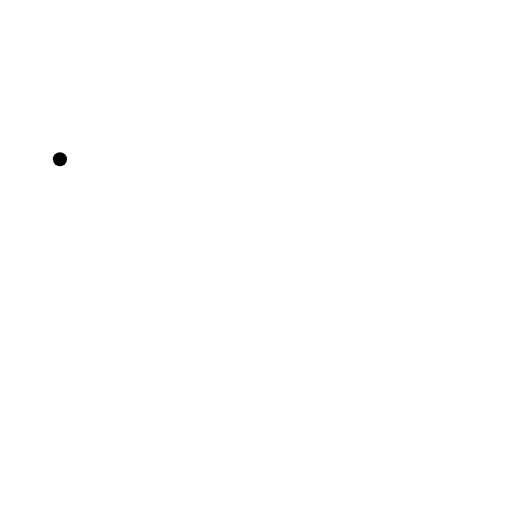
t = 0.00 s
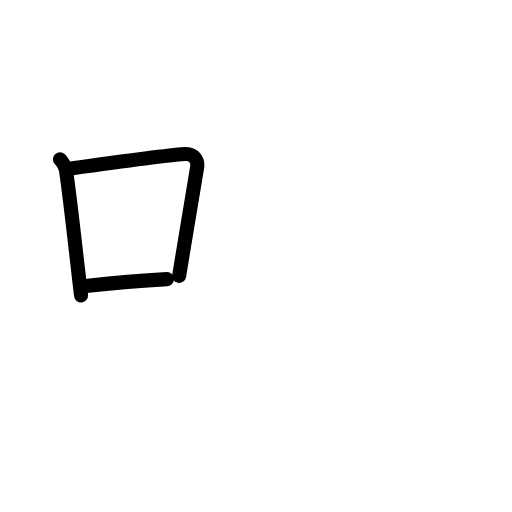
t = 2.80 s
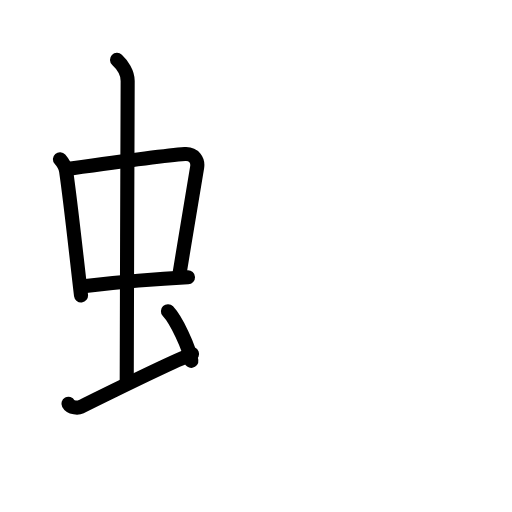
t = 5.60 s
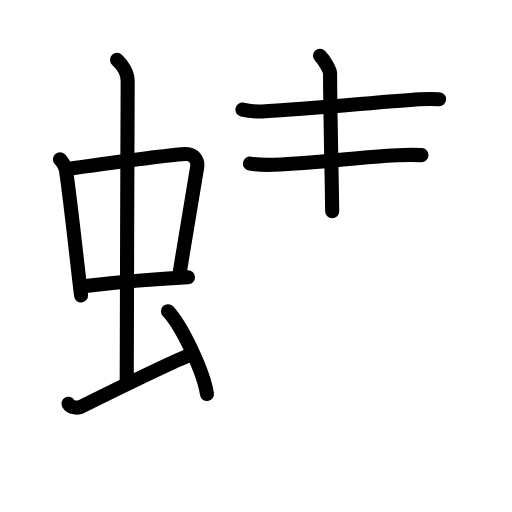
t = 8.40 s
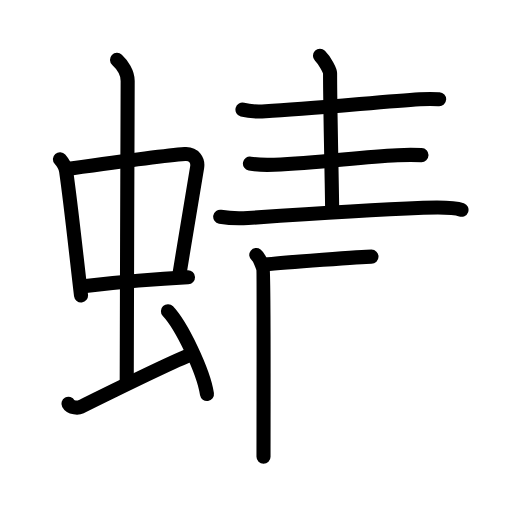
t = 11.20 s
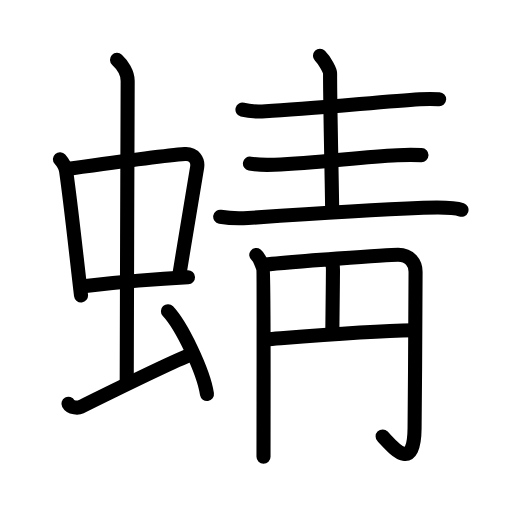
t = 14.00 s

The animated SVG that drew these frames (rendered in a browser with its animation timeline set to each time). Animation: 44 SMIL elements (animate=44); one cycle of 14.00 s.

<?xml version="1.0" encoding="UTF-8"?>
<!--
AniKanjiVG is licensed by CC-BY-SA Paul C. Sommerhoff (https://bitbucket.org/sommerhoff/anikanjivg).
AniKanjiVG uses KanjiVG which is licensed by CC-BY-SA Ulrich Apel (http://kanjivg.tagaini.net).
See also http://creativecommons.org/licenses/by-sa/3.0/
-->
<svg xmlns:kvg='http://kanjivg.tagaini.net' xmlns='http://www.w3.org/2000/svg' width='109' height='109' viewBox='0 0 109 109' style='fill:none;stroke:#000000;stroke-width:3;stroke-linecap:round;stroke-linejoin:round;' id="kvg:kanji_0873b"><g id="kvg:0873b" kvg:element="蜻"><g id="kvg:0873b-g1" kvg:element="虫" kvg:position="left" kvg:radical="general"><g id="kvg:0873b-g2" kvg:element="中"><g id="kvg:0873b-g3" kvg:element="口"><path id="kvg:0873b-s1" kvg:type="㇑" d="M12.76,33.9c0.54,0.62,1.2,1.72,1.32,2.54c1.02,7.12,1.92,15.82,3.17,26.46"><animate attributeName="d" begin="0.0s" dur="0.5s" from="M12.76,33.9C12.76,33.9,12.76,33.9,12.76,33.9" to="M12.76,33.9c0.54,0.62,1.2,1.72,1.32,2.54" />
<animate attributeName="d" begin="0.5s" dur="0.5s" from="M12.76,33.9c0.54,0.62,1.2,1.72,1.32,2.54c0,0,0,0,0,0,0" to="M12.76,33.9c0.54,0.62,1.2,1.72,1.32,2.54c1.02,7.12,1.92,15.82,3.17,26.46" />
</path>
<path id="kvg:0873b-s2" kvg:type="㇕b" d="M14.22,35.98c6.93-0.97,20.11-2.83,25.13-3.2c1.96-0.14,2.86,1.38,2.62,2.83c-0.83,4.98-2.48,14.84-3.83,23.12"><animate attributeName="d" begin="1.0s" dur="0.3333333333333333s" from="M14.22,35.98C14.22,35.98,14.22,35.98,14.22,35.98" to="M14.22,35.98c6.93-0.97,20.11-2.83,25.13-3.2" />
<animate attributeName="d" begin="1.3333333333333333s" dur="0.3333333333333333s" from="M14.22,35.98c6.93-0.97,20.11-2.83,25.13-3.2c0,0,0,0,0,0,0" to="M14.22,35.98c6.93-0.97,20.11-2.83,25.13-3.2c1.96-0.14,2.86,1.38,2.62,2.83" />
<animate attributeName="d" begin="1.6666666666666665s" dur="0.3333333333333333s" from="M14.22,35.98c6.93-0.97,20.11-2.83,25.13-3.2c1.96-0.14,2.86,1.38,2.62,2.83c0,0,0,0,0,0,0" to="M14.22,35.98c6.93-0.97,20.11-2.83,25.13-3.2c1.96-0.14,2.86,1.38,2.62,2.83c-0.83,4.98-2.48,14.84-3.83,23.12" />
<animate attributeName="d" begin="0s" dur="1.0s" from="M-100,-100" to="M-100,-100" />
</path>
<path id="kvg:0873b-s3" kvg:type="㇐b" d="M17.76,60.93c5.99-0.68,12.99-1.43,22.26-1.89"><animate attributeName="d" begin="2.0s" dur="1.0s" from="M17.76,60.93C17.76,60.93,17.76,60.93,17.76,60.93" to="M17.76,60.93c5.99-0.68,12.99-1.43,22.26-1.89" />
<animate attributeName="d" begin="0s" dur="2.0s" from="M-100,-100" to="M-100,-100" />
</path>
</g>
<g id="kvg:0873b-g4" kvg:element="丨"><path id="kvg:0873b-s4" kvg:type="㇑a" d="M24.92,12.75c1.08,1,2.26,2.75,2.26,4.47c0,4.78-0.2,50.78-0.2,64.16"><animate attributeName="d" begin="3.0s" dur="0.5s" from="M24.92,12.75C24.92,12.75,24.92,12.75,24.92,12.75" to="M24.92,12.75c1.08,1,2.26,2.75,2.26,4.47" />
<animate attributeName="d" begin="3.5s" dur="0.5s" from="M24.92,12.75c1.08,1,2.26,2.75,2.26,4.47c0,0,0,0,0,0,0" to="M24.92,12.75c1.08,1,2.26,2.75,2.26,4.47c0,4.78-0.2,50.78-0.2,64.16" />
<animate attributeName="d" begin="0s" dur="3.0s" from="M-100,-100" to="M-100,-100" />
</path>
</g>
</g>
<path id="kvg:0873b-s5" kvg:type="㇀" d="M14.57,85.95c0.51,0.95,2.11,0.91,2.62,0.67c0.51-0.24,18.31-9.12,23.7-11.25"><animate attributeName="d" begin="4.0s" dur="0.5s" from="M14.57,85.95C14.57,85.95,14.57,85.95,14.57,85.95" to="M14.57,85.95c0.51,0.95,2.11,0.91,2.62,0.67" />
<animate attributeName="d" begin="4.5s" dur="0.5s" from="M14.57,85.95c0.51,0.95,2.11,0.91,2.62,0.67c0,0,0,0,0,0,0" to="M14.57,85.95c0.51,0.95,2.11,0.91,2.62,0.67c0.51-0.24,18.31-9.12,23.7-11.25" />
<animate attributeName="d" begin="0s" dur="4.0s" from="M-100,-100" to="M-100,-100" />
</path>
<path id="kvg:0873b-s6" kvg:type="㇔" d="M35.75,66.25c2.93,3.11,7.57,12.8,8.31,17.64"><animate attributeName="d" begin="5.0s" dur="1.0s" from="M35.75,66.25C35.75,66.25,35.75,66.25,35.75,66.25" to="M35.75,66.25c2.93,3.11,7.57,12.8,8.31,17.64" />
<animate attributeName="d" begin="0s" dur="5.0s" from="M-100,-100" to="M-100,-100" />
</path>
</g>
<g id="kvg:0873b-g5" kvg:element="青" kvg:position="right"><g id="kvg:0873b-g6" kvg:position="top"><path id="kvg:0873b-s7" kvg:type="㇐" d="M51.62,23.35c1.28,0.34,3.62,0.41,4.9,0.34c9.22-0.49,24.89-2.02,32.84-2.55c2.12-0.14,3-0.08,4.13-0.02"><animate attributeName="d" begin="6.0s" dur="0.3333333333333333s" from="M51.62,23.35C51.62,23.35,51.62,23.35,51.62,23.35" to="M51.62,23.35c1.28,0.34,3.62,0.41,4.9,0.34" />
<animate attributeName="d" begin="6.333333333333333s" dur="0.3333333333333333s" from="M51.62,23.35c1.28,0.34,3.62,0.41,4.9,0.34c0,0,0,0,0,0,0" to="M51.62,23.35c1.28,0.34,3.62,0.41,4.9,0.34c9.22-0.49,24.89-2.02,32.84-2.55" />
<animate attributeName="d" begin="6.666666666666667s" dur="0.3333333333333333s" from="M51.62,23.35c1.28,0.34,3.62,0.41,4.9,0.34c9.22-0.49,24.89-2.02,32.84-2.55c0,0,0,0,0,0,0" to="M51.62,23.35c1.28,0.34,3.62,0.41,4.9,0.34c9.22-0.49,24.89-2.02,32.84-2.55c2.12-0.14,3-0.08,4.13-0.02" />
<animate attributeName="d" begin="0s" dur="6.0s" from="M-100,-100" to="M-100,-100" />
</path>
<path id="kvg:0873b-s8" kvg:type="㇑a" d="M68.12,11.88c1.13,1.12,2.15,3.2,2.15,3.68c0,7.68,0.37,22.08,0.45,29.41"><animate attributeName="d" begin="7.0s" dur="0.5s" from="M68.12,11.88C68.12,11.88,68.12,11.88,68.12,11.88" to="M68.12,11.88c1.13,1.12,2.15,3.2,2.15,3.68" />
<animate attributeName="d" begin="7.5s" dur="0.5s" from="M68.12,11.88c1.13,1.12,2.15,3.2,2.15,3.68c0,0,0,0,0,0,0" to="M68.12,11.88c1.13,1.12,2.15,3.2,2.15,3.68c0,7.68,0.37,22.08,0.45,29.41" />
<animate attributeName="d" begin="0s" dur="7.0s" from="M-100,-100" to="M-100,-100" />
</path>
<path id="kvg:0873b-s9" kvg:type="㇐" d="M53.21,34.82c1.35,0.25,3.82,0.3,5.17,0.25c9.72-0.36,17.88-1.64,26.27-2.03c2.24-0.1,3.89-0.06,5.08-0.02"><animate attributeName="d" begin="8.0s" dur="0.3333333333333333s" from="M53.21,34.82C53.21,34.82,53.21,34.82,53.21,34.82" to="M53.21,34.82c1.35,0.25,3.82,0.3,5.17,0.25" />
<animate attributeName="d" begin="8.333333333333334s" dur="0.3333333333333333s" from="M53.21,34.82c1.35,0.25,3.82,0.3,5.17,0.25c0,0,0,0,0,0,0" to="M53.21,34.82c1.35,0.25,3.82,0.3,5.17,0.25c9.72-0.36,17.88-1.64,26.27-2.03" />
<animate attributeName="d" begin="8.666666666666666s" dur="0.3333333333333333s" from="M53.21,34.82c1.35,0.25,3.82,0.3,5.17,0.25c9.72-0.36,17.88-1.64,26.27-2.03c0,0,0,0,0,0,0" to="M53.21,34.82c1.35,0.25,3.82,0.3,5.17,0.25c9.72-0.36,17.88-1.64,26.27-2.03c2.24-0.1,3.89-0.06,5.08-0.02" />
<animate attributeName="d" begin="0s" dur="8.0s" from="M-100,-100" to="M-100,-100" />
</path>
<path id="kvg:0873b-s10" kvg:type="㇐" d="M46.88,46.14c1.54,0.27,4.37,0.38,5.91,0.27C66,45.5,77,44.75,90.11,44.23c2.55-0.1,6.29-0.23,8.14,0.43"><animate attributeName="d" begin="9.0s" dur="0.3333333333333333s" from="M46.88,46.14C46.88,46.14,46.88,46.14,46.88,46.14" to="M46.88,46.14c1.54,0.27,4.37,0.38,5.91,0.27" />
<animate attributeName="d" begin="9.333333333333334s" dur="0.3333333333333333s" from="M46.88,46.14c1.54,0.27,4.37,0.38,5.91,0.27c0,0,0,0,0,0,0" to="M46.88,46.14c1.54,0.27,4.37,0.38,5.91,0.27C66,45.5,77,44.75,90.11,44.23" />
<animate attributeName="d" begin="9.666666666666666s" dur="0.3333333333333333s" from="M46.88,46.14c1.54,0.27,4.37,0.38,5.91,0.27C66,45.5,77,44.75,90.11,44.23c0,0,0,0,0,0,0" to="M46.88,46.14c1.54,0.27,4.37,0.38,5.91,0.27C66,45.5,77,44.75,90.11,44.23c2.55-0.1,6.29-0.23,8.14,0.43" />
<animate attributeName="d" begin="0s" dur="9.0s" from="M-100,-100" to="M-100,-100" />
</path>
</g>
<g id="kvg:0873b-g7" kvg:element="月" kvg:variant="true" kvg:position="bottom"><g id="kvg:0873b-g8" kvg:element="円"><g id="kvg:0873b-g9" kvg:element="冂"><path id="kvg:0873b-s11" kvg:type="㇑" d="M54.56,54.28c0.71,0.55,1.18,2.1,1.41,2.65c0.23,0.55,0.13,24.58,0.13,40.32"><animate attributeName="d" begin="10.0s" dur="0.5s" from="M54.56,54.28C54.56,54.28,54.56,54.28,54.56,54.28" to="M54.56,54.28c0.71,0.55,1.18,2.1,1.41,2.65" />
<animate attributeName="d" begin="10.5s" dur="0.5s" from="M54.56,54.28c0.71,0.55,1.18,2.1,1.41,2.65c0,0,0,0,0,0,0" to="M54.56,54.28c0.71,0.55,1.18,2.1,1.41,2.65c0.23,0.55,0.13,24.58,0.13,40.32" />
<animate attributeName="d" begin="0s" dur="10.0s" from="M-100,-100" to="M-100,-100" />
</path>
<path id="kvg:0873b-s12" kvg:type="㇆a" d="M56.39,56.33c5.36-0.58,26.26-2.11,28.37-2.11c2.49,0,3.71,1.78,3.71,3.61c0,4.18-0.1,22.24-0.21,33.35c-0.1,9.82-4.77,3.82-6.8,1.73"><animate attributeName="d" begin="11.0s" dur="0.25s" from="M56.39,56.33C56.39,56.33,56.39,56.33,56.39,56.33" to="M56.39,56.33c5.36-0.58,26.26-2.11,28.37-2.11" />
<animate attributeName="d" begin="11.25s" dur="0.25s" from="M56.39,56.33c5.36-0.58,26.26-2.11,28.37-2.11c0,0,0,0,0,0,0" to="M56.39,56.33c5.36-0.58,26.26-2.11,28.37-2.11c2.49,0,3.71,1.78,3.71,3.61" />
<animate attributeName="d" begin="11.5s" dur="0.25s" from="M56.39,56.33c5.36-0.58,26.26-2.11,28.37-2.11c2.49,0,3.71,1.78,3.71,3.61c0,0,0,0,0,0,0" to="M56.39,56.33c5.36-0.58,26.26-2.11,28.37-2.11c2.49,0,3.71,1.78,3.71,3.61c0,4.18-0.1,22.24-0.21,33.35" />
<animate attributeName="d" begin="11.75s" dur="0.25s" from="M56.39,56.33c5.36-0.58,26.26-2.11,28.37-2.11c2.49,0,3.71,1.78,3.71,3.61c0,4.18-0.1,22.24-0.21,33.35c0,0,0,0,0,0,0" to="M56.39,56.33c5.36-0.58,26.26-2.11,28.37-2.11c2.49,0,3.71,1.78,3.71,3.61c0,4.18-0.1,22.24-0.21,33.35c-0.1,9.82-4.77,3.82-6.8,1.73" />
<animate attributeName="d" begin="0s" dur="11.0s" from="M-100,-100" to="M-100,-100" />
</path>
</g>
<path id="kvg:0873b-s13" kvg:type="㇑" d="M69.89,55.36c1.11,0.39,1,1.67,0.99,2.64c-0.03,4.89-0.13,10.21-0.13,12.5"><animate attributeName="d" begin="12.0s" dur="0.5s" from="M69.89,55.36C69.89,55.36,69.89,55.36,69.89,55.36" to="M69.89,55.36c1.11,0.39,1,1.67,0.99,2.64" />
<animate attributeName="d" begin="12.5s" dur="0.5s" from="M69.89,55.36c1.11,0.39,1,1.67,0.99,2.64c0,0,0,0,0,0,0" to="M69.89,55.36c1.11,0.39,1,1.67,0.99,2.64c-0.03,4.89-0.13,10.21-0.13,12.5" />
<animate attributeName="d" begin="0s" dur="12.0s" from="M-100,-100" to="M-100,-100" />
</path>
<path id="kvg:0873b-s14" kvg:type="㇐" d="M56.6,72.24c9.65-0.74,21.65-1.74,31.47-1.92"><animate attributeName="d" begin="13.0s" dur="1.0s" from="M56.6,72.24C56.6,72.24,56.6,72.24,56.6,72.24" to="M56.6,72.24c9.65-0.74,21.65-1.74,31.47-1.92" />
<animate attributeName="d" begin="0s" dur="13.0s" from="M-100,-100" to="M-100,-100" />
</path>
</g>
</g>
</g>
</g>
</svg>
